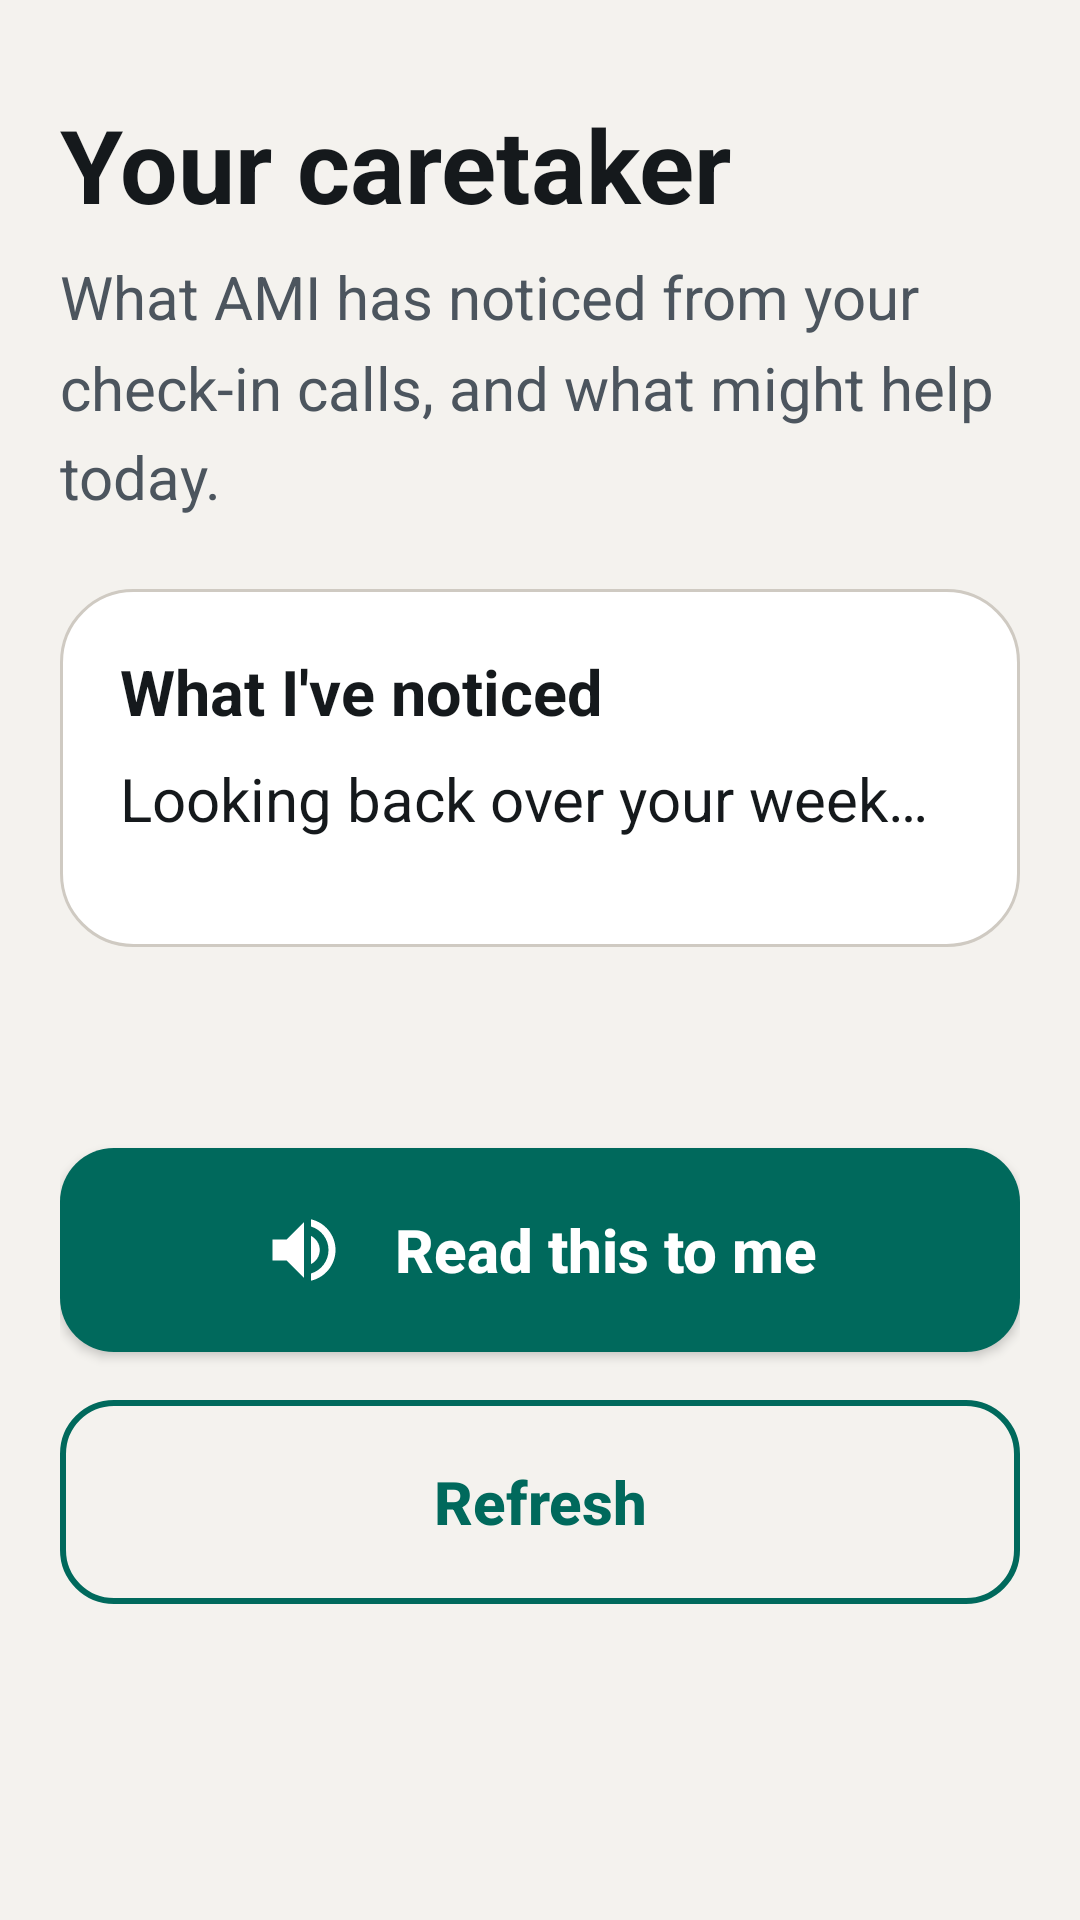

Here is an Android app screen rendered from its layout file. Give the layout XML and the strings, colors and styles it references.
<!-- AndroidManifest.xml: activity theme Theme.AMI -->
<!-- res/layout/activity_caretaker.xml -->
<?xml version="1.0" encoding="utf-8"?>
<ScrollView xmlns:android="http://schemas.android.com/apk/res/android"
    xmlns:app="http://schemas.android.com/apk/res-auto"
    android:layout_width="match_parent"
    android:layout_height="match_parent"
    android:fillViewport="true"
    android:scrollbarStyle="outsideOverlay">

    <LinearLayout
        android:layout_width="match_parent"
        android:layout_height="wrap_content"
        android:orientation="vertical"
        android:paddingStart="@dimen/screen_gutter"
        android:paddingEnd="@dimen/screen_gutter"
        android:paddingTop="@dimen/space_xl"
        android:paddingBottom="@dimen/space_xxl">

        <TextView
            style="@style/AmiText.Display"
            android:layout_width="match_parent"
            android:layout_height="wrap_content"
            android:text="@string/caretaker_title" />

        <TextView
            style="@style/AmiText.Body.Secondary"
            android:layout_width="match_parent"
            android:layout_height="wrap_content"
            android:layout_marginTop="@dimen/space_sm"
            android:text="@string/caretaker_subtitle" />

        
        <LinearLayout
            android:id="@+id/caretakerUrgentCard"
            style="@style/AmiCard"
            android:layout_marginTop="@dimen/space_lg"
            android:visibility="gone">

            <TextView
                style="@style/AmiText.Subtitle"
                android:layout_width="match_parent"
                android:layout_height="wrap_content"
                android:text="@string/caretaker_urgent_title" />

            <TextView
                android:id="@+id/caretakerUrgentText"
                style="@style/AmiText.Body"
                android:layout_width="match_parent"
                android:layout_height="wrap_content"
                android:layout_marginTop="@dimen/space_sm" />
        </LinearLayout>

        
        <LinearLayout
            android:id="@+id/caretakerEmptyCard"
            style="@style/AmiCard"
            android:layout_marginTop="@dimen/space_lg"
            android:visibility="gone">

            <TextView
                style="@style/AmiText.Subtitle"
                android:layout_width="match_parent"
                android:layout_height="wrap_content"
                android:text="@string/caretaker_empty_title" />

            <TextView
                style="@style/AmiText.Body.Secondary"
                android:layout_width="match_parent"
                android:layout_height="wrap_content"
                android:layout_marginTop="@dimen/space_sm"
                android:text="@string/caretaker_empty_body" />
        </LinearLayout>

        
        <LinearLayout
            android:id="@+id/caretakerNoticedCard"
            style="@style/AmiCard"
            android:layout_marginTop="@dimen/space_lg">

            <TextView
                style="@style/AmiText.Subtitle"
                android:layout_width="match_parent"
                android:layout_height="wrap_content"
                android:text="@string/caretaker_noticed_title" />

            <TextView
                android:id="@+id/caretakerNoted"
                style="@style/AmiText.Body"
                android:layout_width="match_parent"
                android:layout_height="wrap_content"
                android:layout_marginTop="@dimen/space_sm"
                android:text="@string/caretaker_thinking" />

            
            <LinearLayout
                android:id="@+id/caretakerSymptomList"
                android:layout_width="match_parent"
                android:layout_height="wrap_content"
                android:layout_marginTop="@dimen/space_md"
                android:orientation="vertical" />
        </LinearLayout>

        
        <LinearLayout
            android:id="@+id/caretakerFoodCard"
            style="@style/AmiCard"
            android:layout_marginTop="@dimen/space_lg"
            android:visibility="gone">

            <TextView
                style="@style/AmiText.Subtitle"
                android:layout_width="match_parent"
                android:layout_height="wrap_content"
                android:text="@string/caretaker_food_title" />

            <LinearLayout
                android:id="@+id/caretakerFoodList"
                android:layout_width="match_parent"
                android:layout_height="wrap_content"
                android:layout_marginTop="@dimen/space_sm"
                android:orientation="vertical" />
        </LinearLayout>

        
        <LinearLayout
            android:id="@+id/caretakerExerciseCard"
            style="@style/AmiCard"
            android:layout_marginTop="@dimen/space_lg"
            android:visibility="gone">

            <TextView
                style="@style/AmiText.Subtitle"
                android:layout_width="match_parent"
                android:layout_height="wrap_content"
                android:text="@string/caretaker_exercise_title" />

            <LinearLayout
                android:id="@+id/caretakerExerciseList"
                android:layout_width="match_parent"
                android:layout_height="wrap_content"
                android:layout_marginTop="@dimen/space_sm"
                android:orientation="vertical" />
        </LinearLayout>

        <TextView
            android:id="@+id/caretakerOfflineNote"
            style="@style/AmiText.Body.Secondary"
            android:layout_width="match_parent"
            android:layout_height="wrap_content"
            android:layout_marginTop="@dimen/space_md"
            android:text="@string/caretaker_offline_note"
            android:visibility="gone" />

        <TextView
            android:id="@+id/caretakerDisclaimer"
            style="@style/AmiText.Body.Secondary"
            android:layout_width="match_parent"
            android:layout_height="wrap_content"
            android:layout_marginTop="@dimen/space_md" />

        <com.google.android.material.button.MaterialButton
            android:id="@+id/btnCaretakerSpeak"
            style="@style/AmiButton"
            android:layout_height="wrap_content"
            android:layout_marginTop="@dimen/space_lg"
            android:text="@string/caretaker_speak"
            app:icon="@drawable/ic_speaker" />

        <com.google.android.material.button.MaterialButton
            android:id="@+id/btnCaretakerRefresh"
            style="@style/AmiButton.Secondary"
            android:layout_height="wrap_content"
            android:layout_marginTop="@dimen/space_md"
            android:text="@string/caretaker_refresh" />

    </LinearLayout>
</ScrollView>
<!-- resources referenced by this layout -->
<resources>
  <dimen name="screen_gutter">20dp</dimen>
  <dimen name="space_lg">24dp</dimen>
  <dimen name="space_md">16dp</dimen>
  <dimen name="space_sm">8dp</dimen>
  <dimen name="space_xl">32dp</dimen>
  <dimen name="space_xxl">40dp</dimen>
  <!-- drawable ic_speaker (drawable) -->
  <?xml version="1.0" encoding="utf-8"?>
  <vector xmlns:android="http://schemas.android.com/apk/res/android"
      android:width="24dp"
      android:height="24dp"
      android:viewportWidth="24"
      android:viewportHeight="24"
      android:tint="@color/ami_primary">
      <path android:fillColor="@android:color/white" android:pathData="M3,9v6h4l5,5V4L7,9H3zM16.5,12c0,-1.77 -1.02,-3.29 -2.5,-4.03v8.05c1.48,-0.73 2.5,-2.25 2.5,-4.02zM14,3.23v2.06c2.89,0.86 5,3.54 5,6.71s-2.11,5.85 -5,6.71v2.06c4.01,-0.91 7,-4.49 7,-8.77s-2.99,-7.86 -7,-8.77z" />
  </vector>
  <string name="caretaker_empty_body">When AMI calls you at medicine time, it asks how you\'re feeling. Anything you mention — a headache, a bad night\'s sleep — is noted here, and turns into food and exercise suggestions.</string>
  <string name="caretaker_empty_title">Nothing noted yet</string>
  <string name="caretaker_exercise_title">Exercise to follow</string>
  <string name="caretaker_food_title">What to eat</string>
  <string name="caretaker_noticed_title">What I\'ve noticed</string>
  <string name="caretaker_offline_note">Written from AMI\'s built-in guidance, because the AI service could not be reached.</string>
  <string name="caretaker_refresh">Refresh</string>
  <string name="caretaker_speak">Read this to me</string>
  <string name="caretaker_subtitle">What AMI has noticed from your check-in calls, and what might help today.</string>
  <string name="caretaker_thinking">Looking back over your week…</string>
  <string name="caretaker_title">Your caretaker</string>
  <string name="caretaker_urgent_title">Please speak to someone</string>
  <style name="AmiCard">
          <item name="android:layout_width">match_parent</item>
          <item name="android:layout_height">wrap_content</item>
          <item name="android:orientation">vertical</item>
          <item name="android:background">@drawable/bg_ami_card</item>
          <item name="android:padding">@dimen/card_padding</item>
      </style>
  <style name="AmiText.Body">
          <item name="android:textSize">20sp</item>
      </style>
  <style name="AmiText.Body.Secondary">
          <item name="android:textColor">@color/ami_text_secondary</item>
      </style>
  <style name="AmiText.Display">
          <item name="android:textSize">34sp</item>
          <item name="android:textStyle">bold</item>
          <item name="android:lineSpacingMultiplier">1.1</item>
      </style>
  <style name="AmiText.Subtitle">
          <item name="android:textSize">21sp</item>
          <item name="android:textStyle">bold</item>
      </style>
  <color name="ami_primary">#FF00695C</color>
  <dimen name="touch_target">68dp</dimen>
  <dimen name="control_radius">18dp</dimen>
  <dimen name="icon_size">28dp</dimen>
  <color name="ami_on_primary">#FFFFFFFF</color>
  <!-- drawable bg_ami_card (drawable) -->
  <?xml version="1.0" encoding="utf-8"?>
  <shape xmlns:android="http://schemas.android.com/apk/res/android" android:shape="rectangle">
      <solid android:color="@color/ami_surface" />
      <corners android:radius="@dimen/card_radius" />
      <stroke android:width="1dp" android:color="@color/ami_border" />
  </shape>
  <dimen name="card_padding">20dp</dimen>
  <color name="ami_text_secondary">#FF4C555E</color>
  <color name="ami_primary_pressed">#FF004D40</color>
  <color name="ami_surface">#FFFFFFFF</color>
  <color name="ami_text_primary">#FF15191C</color>
  <color name="ami_bg">#FFF4F2EE</color>
  <color name="ami_hint">#FF5F686F</color>
  <dimen name="card_radius">24dp</dimen>
  <color name="ami_border">#FFCFCAC2</color>
</resources>
